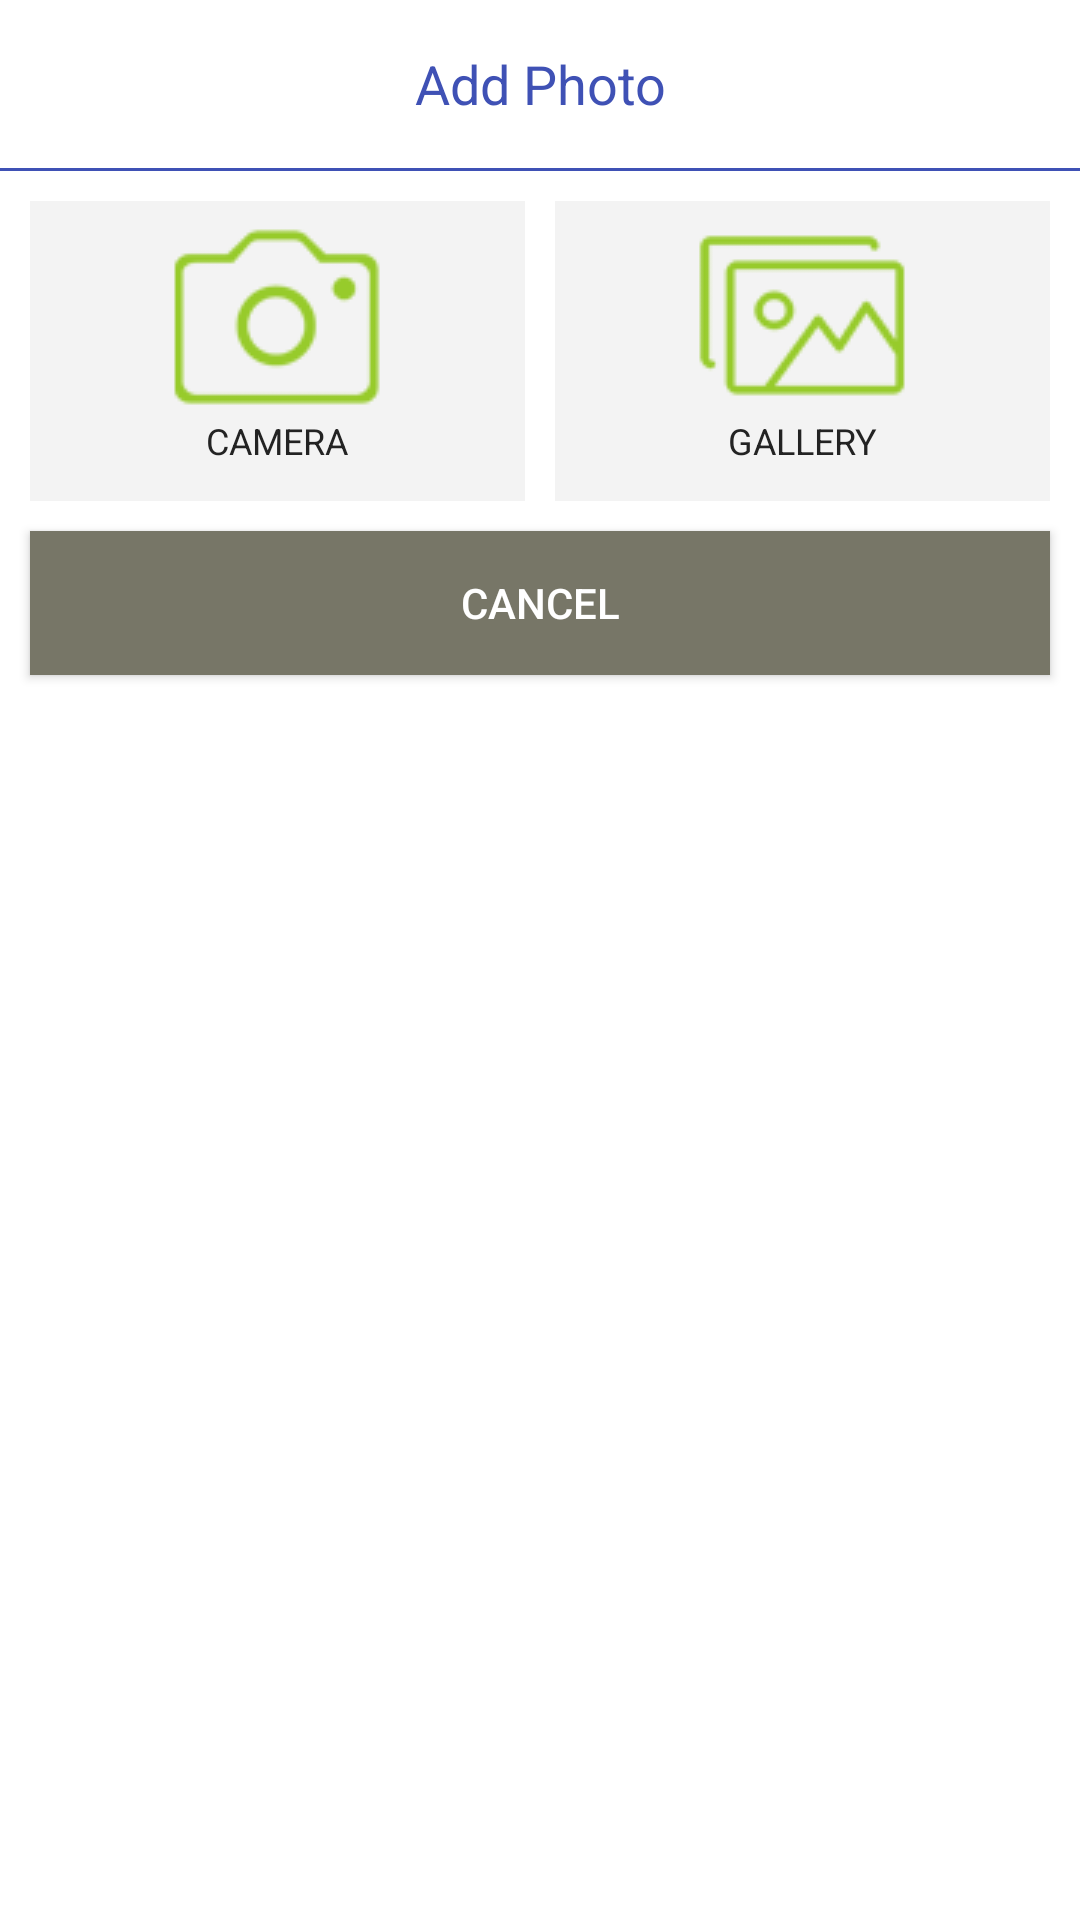

Write the Android layout XML for this screen, with the resource values it uses.
<!-- AndroidManifest.xml: application theme AppTheme -->
<!-- res/layout/custom_dialog.xml -->
<?xml version="1.0" encoding="utf-8"?>
<RelativeLayout xmlns:android="http://schemas.android.com/apk/res/android"
    android:layout_width="300dp"
    android:layout_height="wrap_content"
    android:background="#ffffff"
    android:orientation="vertical"
    android:paddingBottom="5dp">

    <LinearLayout
        android:id="@+id/lnrDialogTitle"
        android:layout_width="match_parent"
        android:layout_height="wrap_content"
        android:orientation="vertical">

        <TextView
            android:id="@+id/txtDialogTitle"
            android:layout_width="match_parent"
            android:layout_height="?attr/actionBarSize"
            android:layout_marginStart="10dp"
            android:layout_marginEnd="10dp"
            android:gravity="center"
            android:text="@string/add_photo"
            android:textColor="@color/colorPrimary"
            android:textSize="18dp"
            android:layout_gravity="center"
            />

        <TextView
            android:layout_width="match_parent"
            android:layout_height="1dp"
            android:background="@color/colorPrimary" />

    </LinearLayout>

    
    
    
    
    
    
    
    
    

    <LinearLayout
        android:id="@+id/linear"
        android:layout_width="match_parent"
        android:layout_height="wrap_content"
        android:layout_below="@+id/lnrDialogTitle"
        android:layout_margin="5dp"
        android:orientation="horizontal"
        android:weightSum="2.0">

        <LinearLayout
            android:id="@+id/lnrCamera"
            android:layout_width="0dp"
            android:layout_height="100dp"
            android:layout_margin="5dp"
            android:layout_weight="1.0"
            android:background="#f3f3f3"
            android:gravity="center"
            android:orientation="vertical">

            <ImageView
                android:id="@+id/imgCamera"
                android:layout_width="wrap_content"
                android:layout_height="wrap_content"
                android:src="@drawable/camara_icon" />

            <TextView

                android:padding="3dp"
                android:text="@string/camera"
                android:textAllCaps="true"
                android:textColor="#232323"
                android:textSize="12dp"
                android:gravity="center_horizontal"
                android:layout_width="wrap_content"
                android:layout_height="wrap_content"/>
        </LinearLayout>

        <LinearLayout
            android:id="@+id/lnrGallery"
            android:layout_width="0dp"
            android:layout_height="100dp"
            android:layout_margin="5dp"
            android:layout_marginStart="5dp"
            android:layout_weight="1.0"
            android:background="#f3f3f3"
            android:gravity="center"
            android:orientation="vertical">

            <ImageView
                android:id="@+id/imgGallery"
                android:layout_width="wrap_content"
                android:layout_height="wrap_content"
                android:src="@drawable/gallery_icon" />

            <TextView
                android:gravity="center_horizontal"
                android:layout_width="wrap_content"
                android:layout_height="wrap_content"
                android:padding="3dp"
                android:text="@string/gallery"
                android:textAllCaps="true"
                android:textColor="#232323"
                android:textSize="12dp" />

        </LinearLayout>
    </LinearLayout>

    <Button
        android:id="@+id/btnCancle"
        android:layout_height="wrap_content"
        android:layout_width="match_parent"
        android:textAllCaps="true"
        android:textColor="#ffffff"
        android:layout_below="@+id/linear"
        android:layout_marginBottom="10dp"
        android:layout_marginStart="10dp"
        android:layout_marginEnd="10dp"
        android:background="#777667"
        android:text="@string/ButtonCancelLabel" />
</RelativeLayout>
<!-- resources referenced by this layout -->
<resources>
  <color name="colorPrimary">#3F51B5</color>
  <!-- drawable camara_icon: png bitmap (drawable, 16769 bytes) -->
  <!-- drawable gallery_icon: png bitmap (drawable, 16721 bytes) -->
  <string name="ButtonCancelLabel">Cancel</string>
  <string name="add_photo">Add Photo</string>
  <string name="camera">Camera</string>
  <string name="gallery">Gallery</string>
  <style name="AppTheme" parent="Theme.AppCompat.Light.DarkActionBar">
          
          <item name="colorPrimary">@color/colorPrimary</item>
          <item name="colorPrimaryDark">@color/colorPrimaryDark</item>
          <item name="colorAccent">@color/colorAccent</item>
          <item name="windowNoTitle">true</item>
          <item name="android:textColorSecondary">@color/textColorSecondary</item>
          <item name="android:windowAnimationStyle">@null</item>
  
  
          <item name="windowActionBar">false</item>
  
      </style>
  <color name="colorPrimaryDark">#303F9F</color>
  <color name="colorAccent">#FF4081</color>
  <color name="textColorSecondary">#a6abb4</color>
</resources>
